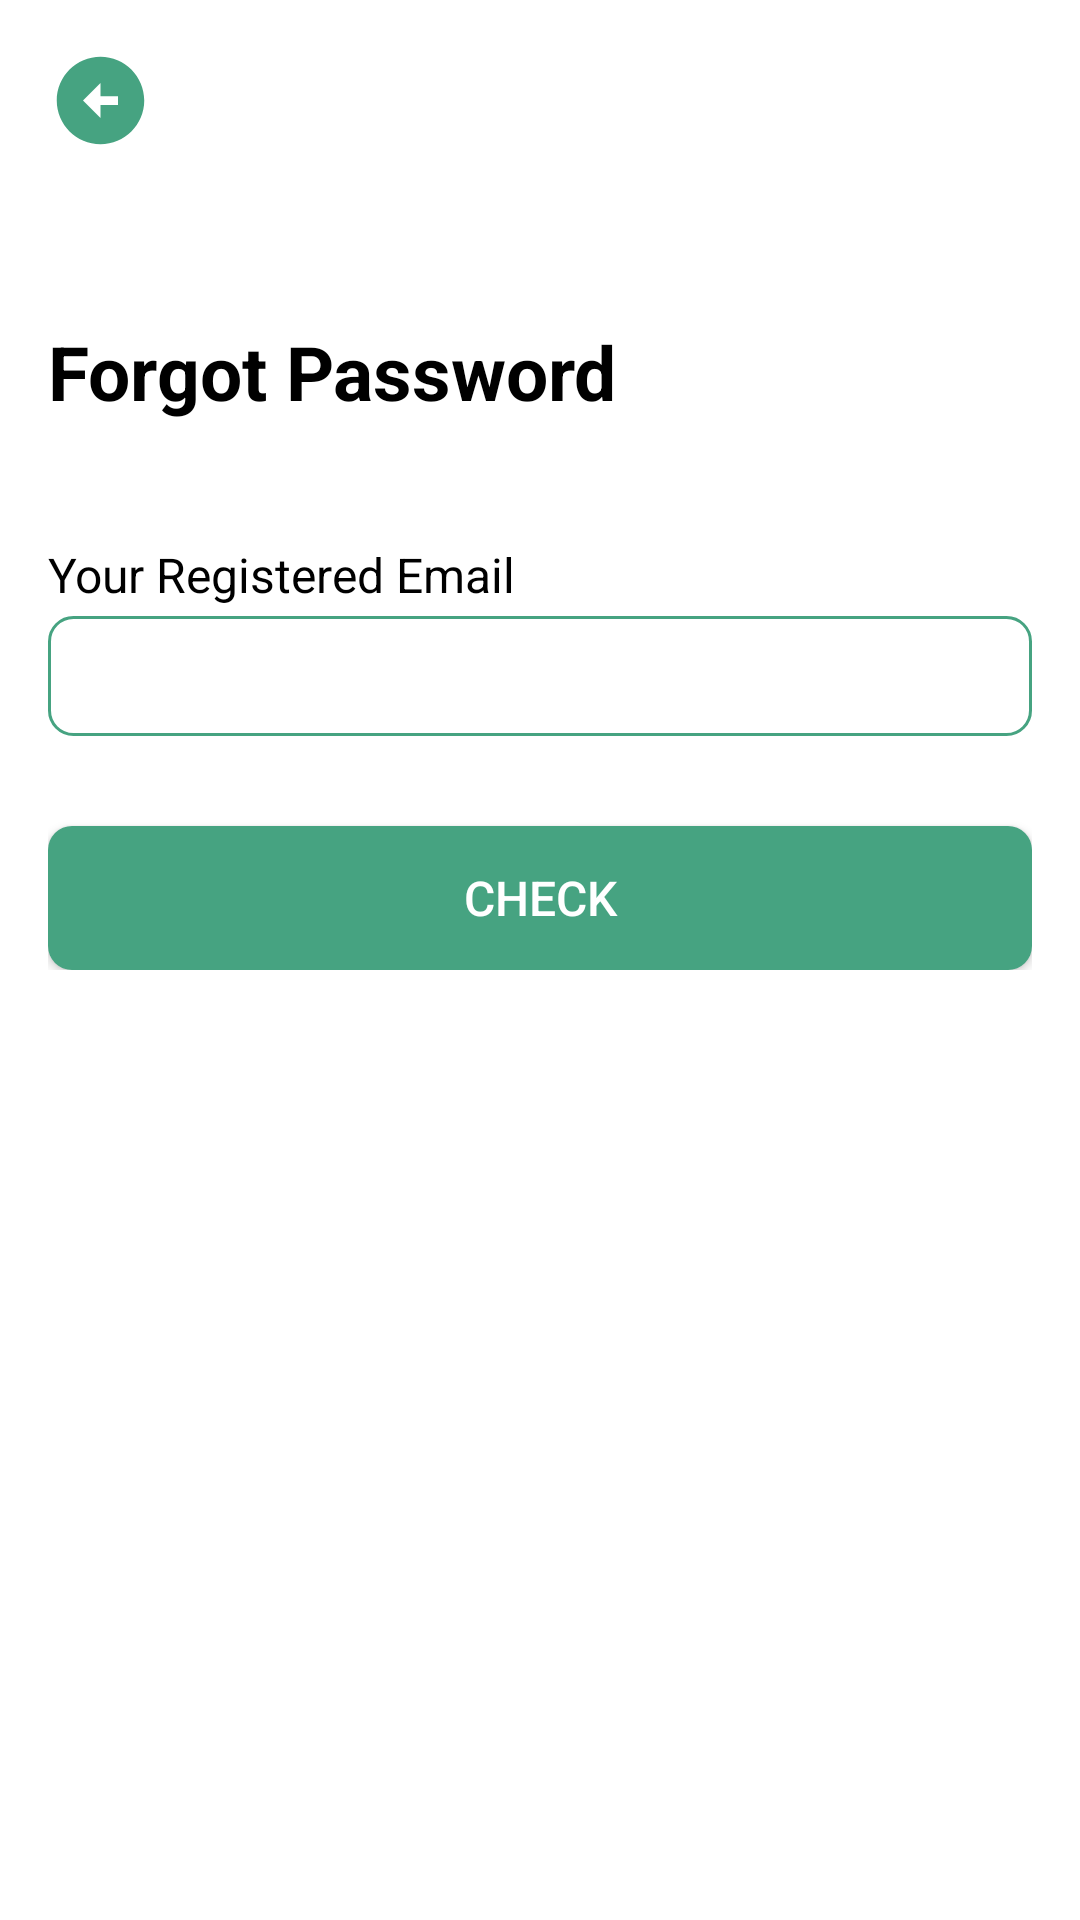

This screen was rendered from an Android layout file. Write that file and the resources it references.
<!-- AndroidManifest.xml: application theme Theme.TT -->
<!-- res/layout/activity_forgot_password.xml -->
<?xml version="1.0" encoding="utf-8"?>
<RelativeLayout xmlns:android="http://schemas.android.com/apk/res/android"
    xmlns:app="http://schemas.android.com/apk/res-auto"
    xmlns:tools="http://schemas.android.com/tools"
    android:layout_width="match_parent"
    android:layout_height="match_parent"
    tools:context=".activity.ForgotPasswordActivity"
    android:background="@color/white">

    <LinearLayout
        android:layout_width="match_parent"
        android:layout_height="wrap_content"
        android:orientation="vertical">

        <ImageView
            android:id="@+id/forgot_password_back_btn"
            android:layout_width="35dp"
            android:layout_height="35dp"
            android:src="@drawable/back_icon"
            android:layout_margin="16dp"/>


        <TextView
            android:layout_width="match_parent"
            android:layout_height="wrap_content"
            android:text="Forgot Password"
            android:textSize="25sp"
            android:textColor="@color/black"
            android:textStyle="bold"
            android:layout_marginStart="16dp"
            android:layout_marginTop="40dp"/>


        <LinearLayout
            android:layout_width="match_parent"
            android:layout_height="wrap_content"
            android:orientation="vertical"
            android:layout_marginStart="16dp"
            android:layout_marginEnd="16dp"
            android:layout_marginTop="40dp">

            <TextView
                android:layout_width="wrap_content"
                android:layout_height="wrap_content"
                android:text="Your Registered Email"
                android:textColor="@color/black"
                android:textSize="16sp" />

            <EditText
                android:id="@+id/forgot_password"
                android:layout_width="match_parent"
                android:layout_height="40dp"
                android:paddingStart="5dp"
                android:textColor="@color/black"
                android:background="@drawable/bg_edit_text"
                android:layout_marginTop="3dp"/>



            <Button
                android:id="@+id/email_check"
                android:layout_width="match_parent"
                android:layout_height="wrap_content"
                android:background="@drawable/bg_btn"
                android:textColor="@color/white"
                android:layout_marginTop="30dp"
                android:textSize="16sp"
                android:text="Check"/>


        </LinearLayout>





    </LinearLayout>

</RelativeLayout>
<!-- resources referenced by this layout -->
<resources>
  <color name="black">#FF000000</color>
  <color name="white">#FFFFFFFF</color>
  <!-- drawable back_icon (drawable) -->
  <vector android:height="24dp" android:tint="#46A381"
      android:viewportHeight="24" android:viewportWidth="24"
      android:width="24dp" xmlns:android="http://schemas.android.com/apk/res/android">
      <path android:fillColor="@android:color/white" android:pathData="M2,12c0,5.52 4.48,10 10,10s10,-4.48 10,-10c0,-5.52 -4.48,-10 -10,-10C6.48,2 2,6.48 2,12zM12,11l4,0v2l-4,0l0,3l-4,-4l4,-4L12,11z"/>
  </vector>
  <!-- drawable bg_btn (drawable) -->
  <?xml version="1.0" encoding="utf-8"?>
  <shape xmlns:android="http://schemas.android.com/apk/res/android" android:shape="rectangle">
  
      <solid android:color="@color/bg_color"/>
      <corners android:radius="8dp"/>
  
  </shape>
  <!-- drawable bg_edit_text (drawable) -->
  <?xml version="1.0" encoding="utf-8"?>
  <shape xmlns:android="http://schemas.android.com/apk/res/android" android:shape="rectangle">
  
      <corners android:radius="8dp"/>
      <stroke android:color="@color/primary"
              android:width="1dp">
  
      </stroke>
  
  </shape>
  <style name="Theme.TT" parent="Base.Theme.TT" />
  <color name="bg_color">#46A381</color>
  <color name="primary">#46A381</color>
  <style name="Base.Theme.TT" parent="Theme.Material3.DayNight.NoActionBar">
          
          <item name="colorPrimary">@color/primary</item> --&gt;
          <item name="colorPrimaryVariant">@color/primary</item>
          <item name="colorOnPrimary">@color/white</item>
  
  
          <item name="colorSecondary">@color/primary</item>
          <item name="colorSecondaryVariant">@color/primary</item>
          <item name="colorOnSecondary">@color/primary</item>
      </style>
</resources>
